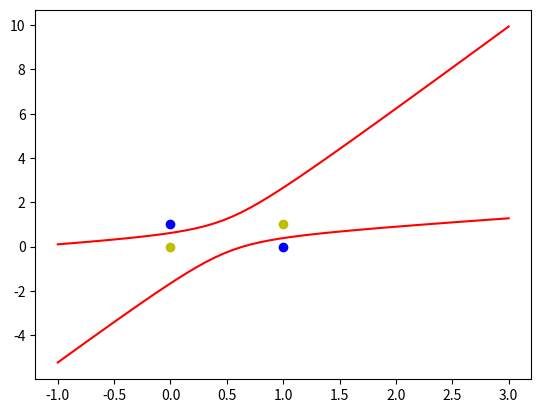

Write Python code to recreate this figure.
"""
# @Time    :  2020/8/8
# [redacted]
"""
import numpy as np
import matplotlib.pyplot as plt

'''x0,x1,x2,x1^2,x1x2,x2^2'''

# 输入数据
X = np.array([[1, 0, 0, 0, 0, 0],
              [1, 1, 0, 1, 0, 0],
              [1, 0, 1, 0, 0, 1],
              [1, 1, 1, 1, 1, 1]])
# 标签
Y = np.array([-1, 1, 1, -1])

# 初始化权值，有6个权值
W = (np.random.random(6) - 0.5) * 2
# 设置学习率
lr = 0.11


# 定义更新权值的函数
def update_weight():
    global X, Y, W, lr
    out = np.dot(X, W.T)  # 计算当前输出  # 神经网络输出,直接得到4个预测值
    theta_w = lr * ((Y - out.T).dot(X)) / int(X.shape[0])  # 数据量大时取平均
    W = W + theta_w


# 定义计算预测结果的函数
def calculate(x, root_num):
    global W
    a = W[5]
    b = W[2] + x * W[4]
    c = W[0] + x * W[1] + x * x * W[3]
    if root_num == 1:
        return (-b + np.sqrt(b * b - 4 * a * c)) / (2 * a)
    if root_num == 2:
        return (-b - np.sqrt(b * b - 4 * a * c)) / (2 * a)


# 通过增加循环次数，使得分类效果越好
for i in range(10000):
    update_weight()

'''上面迭代到最后一次时，W就可以确定分界线的截距和效率了'''
'''可以把图画出来'''

# 正样本
x1 = [0, 1]
y1 = [1, 0]
# 负样本
x2 = [1, 0]
y2 = [1, 0]
# 画图横坐标边界
x_range = np.linspace(-1, 3)  # 或者x_range = [0, 5]

plt.figure()
plt.plot(x_range, calculate(x_range, 1), 'r')
plt.plot(x_range, calculate(x_range, 2), 'r')
plt.plot(x1, y1, 'bo')
plt.plot(x2, y2, 'yo')
plt.show()

# 看一下预测结果,迭代次数越多，预测结果越精确
out = np.dot(X, W.T)
print(out)
